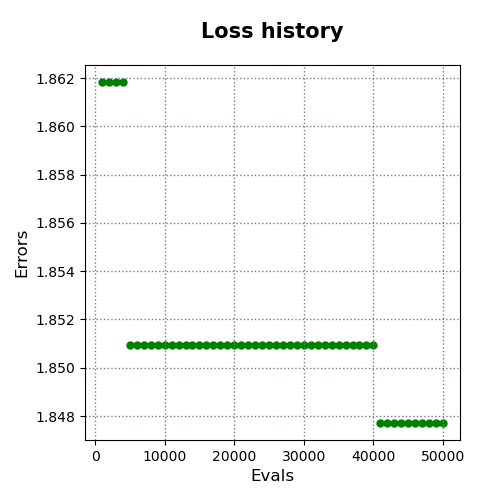

Data behind this chart, as committed beside it:
evals, errors
1000, 1.862
2000, 1.862
3000, 1.862
4000, 1.862
5000, 1.851
6000, 1.851
7000, 1.851
8000, 1.851
9000, 1.851
10000, 1.851
11000, 1.851
12000, 1.851
13000, 1.851
14000, 1.851
15000, 1.851
16000, 1.851
17000, 1.851
18000, 1.851
19000, 1.851
20000, 1.851
21000, 1.851
22000, 1.851
23000, 1.851
24000, 1.851
25000, 1.851
26000, 1.851
27000, 1.851
28000, 1.851
29000, 1.851
30000, 1.851
31000, 1.851
32000, 1.851
33000, 1.851
34000, 1.851
35000, 1.851
36000, 1.851
37000, 1.851
38000, 1.851
39000, 1.851
40000, 1.851
41000, 1.848
42000, 1.848
43000, 1.848
44000, 1.848
45000, 1.848
46000, 1.848
47000, 1.848
48000, 1.848
49000, 1.848
50000, 1.848
